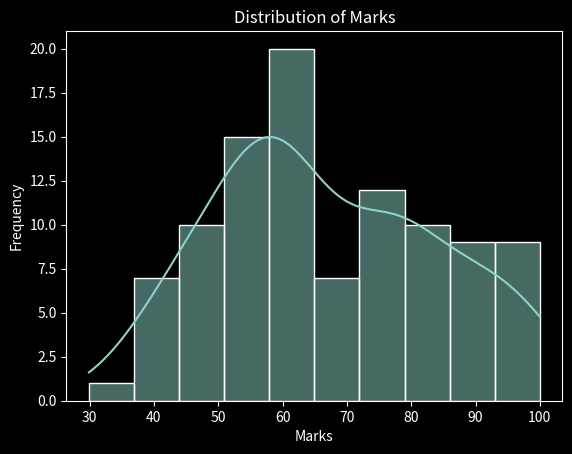
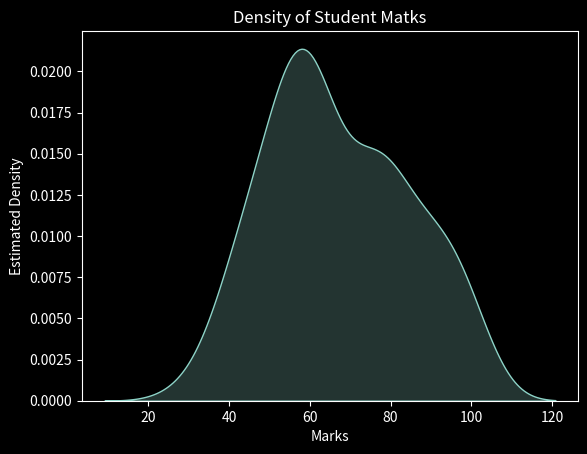
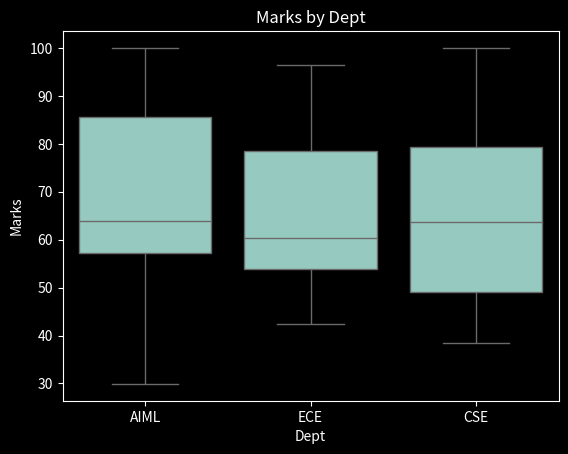
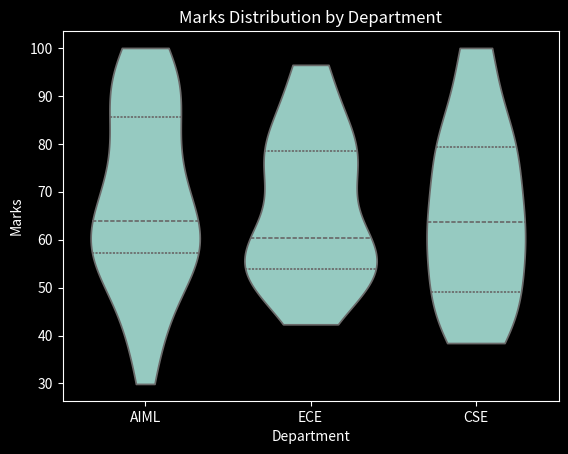
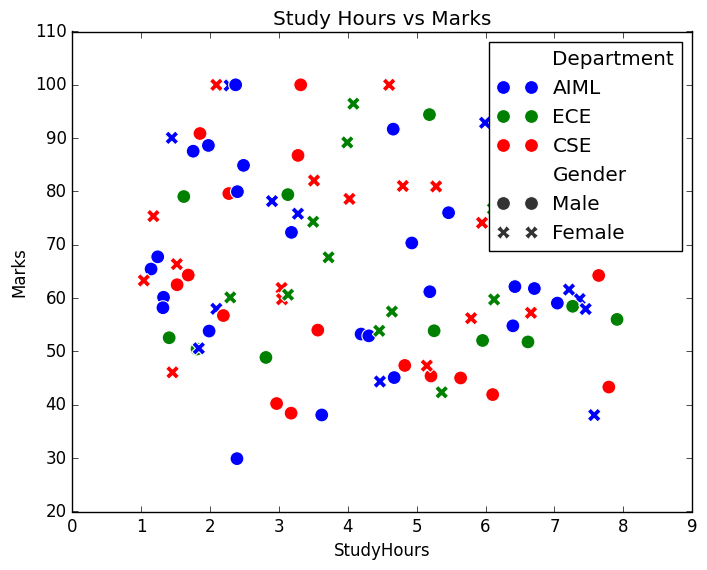
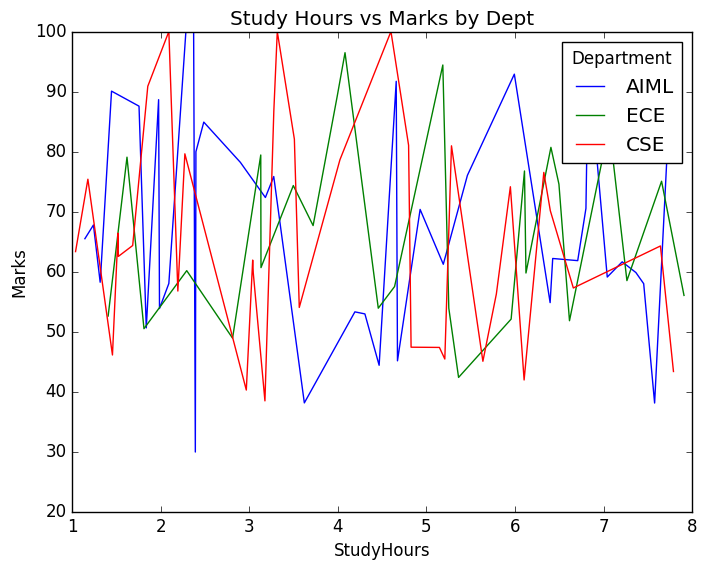
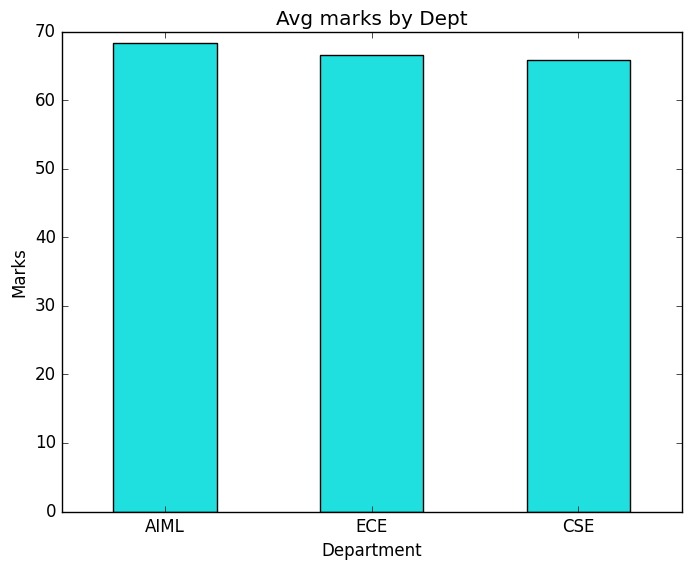
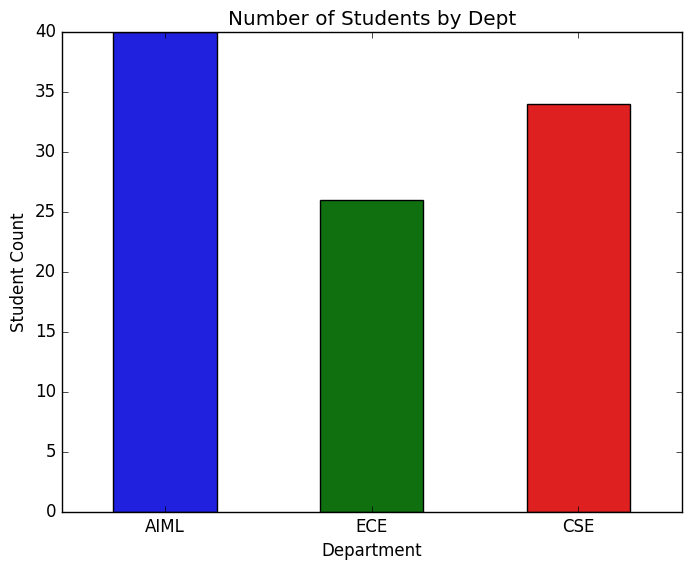
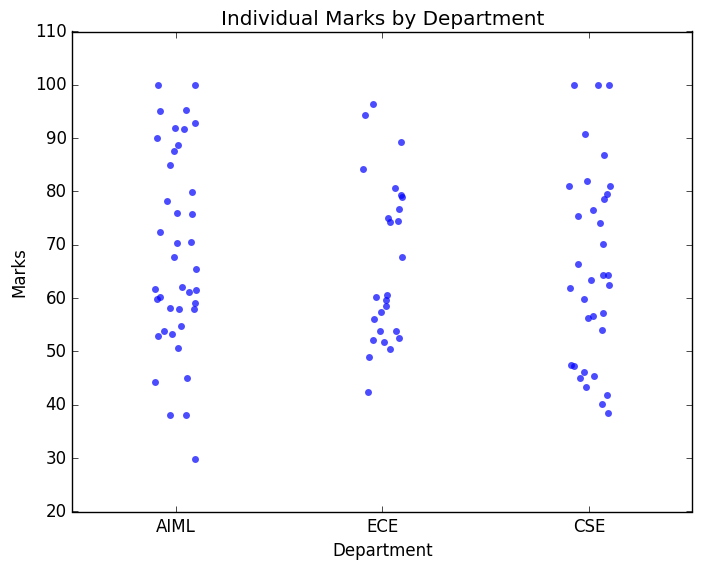
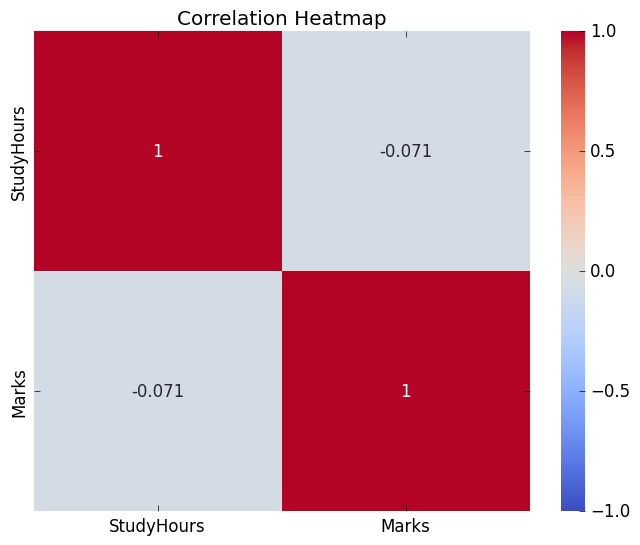
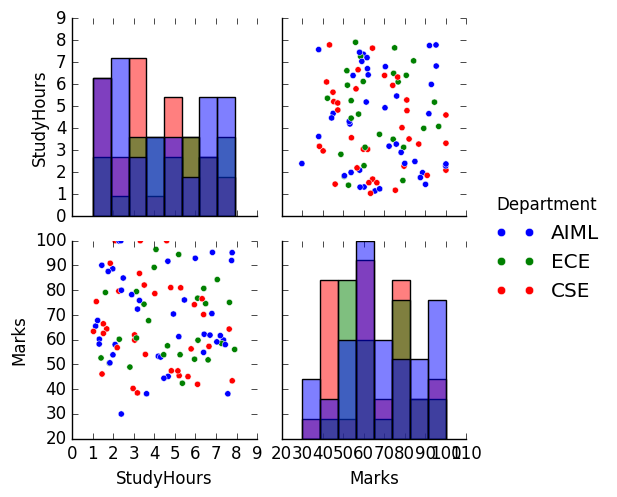

These charts were generated, in order, by the following Python code:
# Seaborn : High Level , Statistical plots in one line 
# It can integrate pandas excellent and had beautiful aesthetics 
# Built on top of mat -> return a obj's
# Focus on statistical plots (dist,regression , categorical)

# Evry Seaor plot returns a Matplotlib Axes obj(or Facetgrid) .
# Seaborn for quick statistical plots, Matplotlib for custom control.

# Praparing a pandas dataset 

import pandas as pd 
import numpy as np 
import seaborn as sns  
import matplotlib.pyplot as plt 

plt.style.use("dark_background")

np.random.seed(42)

df=pd.DataFrame({
    "StudyHours" : np.random.uniform(1,8,100),
    "Marks":np.clip(
        35 + np.random.uniform(1,8,100)*7 
        + np.random.normal(0,8,100) , 
        0,100
    ),
    "Department" : np.random.choice(
        ["AIML","CSE","ECE"],100
    ),
    "Gender" : np.random.choice(
        ["Male","Female"],100
    )
})

print(df.head())



# Distribution Plots -> Helps u to unserstand freq,density , varibility and outliers in numerical data
# histplot() - Histogram
# shows how many observations falls into each interval 

sns.histplot(data=df,x="Marks",bins=10,kde=True) # kde=True overlays a smoothed density curve.

plt.title("Distribution of Marks")
plt.xlabel("Marks");plt.ylabel("Frequency")

plt.show()

# kdeplot -> density curve 
# Kernel Density Estimation(KDe) estimates the prob density of numerical  data 

sns.kdeplot(data=df,x="Marks",fill=True)

plt.title("Density of Student Matks")
plt.xlabel("Marks");plt.ylabel("Estimated Density")

plt.show()

# Use KDE to observe the shape of a distribution. Its curve is an estimate, not a count of students.


# boxplot() - box and whisker plot 
# Displays the medisn , quartiles , spread and potential outlier 

sns.boxplot(data=df,x="Department",y="Marks")

plt.title("Marks by Dept")
plt.xlabel("Dept");plt.ylabel("Marks")

plt.show()

# Middle line — median.
# Box — first quartile (Q1) to third quartile (Q3).
# Box height — interquartile range (IQR).
# Whiskers — extend to the most extreme observations within the usual \(1.5 \times IQR\) rule.
# Points beyond whiskers — potential outliers, not necessarily errors.

# violinplot() - combines a box-like summary with a density shape 
#                to show where observations are concentrated 

sns.violinplot(
    data=df,
    x="Department",
    y="Marks",
    inner="quartile",
    cut=0
)

plt.title("Marks Distribution by Department")

plt.show()
# Boxplot vs violin plot:
#  A boxplot summarizes quartiles and outliers.
# A violin plot additionally shows the estimated distribution shape.

# Realtional plots - shows how two or numerical variables are related 

# Scatterplot()

plt.style.use("classic")
sns.scatterplot(data=df,x="StudyHours",y="Marks",hue="Department",style="Gender",s=100)

plt.title("Study Hours vs Marks")
plt.show()

# hue — assigns colors according to a category.
# style — changes marker styles by category.
# s — controls marker size.

# lineplot() - Useful for displaying trends, such as average marks across study-hour intervals.

sns.lineplot(
    data=df,
    x="StudyHours",
    y="Marks",
    hue="Department",
    errorbar=None
)

plt.title("Study Hours vs Marks by Dept")
plt.show()

# Seaborn's lineplot() aggregates repeated x-values by default, typically using a mean
# For raw observations, use plt.plot() or disable aggregation with estimator=None

# categorical plots  - ompare numerical measurements across groups.

# Barplot() - compare group averages 

sns.barplot(
    data=df,
    x="Department",
    y="Marks",
    errorbar=None,
    color= "cyan",
    width=0.5
)
#
# A bar represents the estimated mean by default.
#  With errorbar=None, uncertainty intervals are hidden.
plt.title("Avg marks by Dept")
plt.show()

# countplot() - count observations 

sns.countplot(
    data=df,
    x="Department",
    hue="Department",
    legend=False,
    width=0.5
)

plt.title("Number of Students by Dept")
plt.ylabel("Student Count")
plt.show()

# stripplot() - didplay indivisual observations 

sns.stripplot(
    data=df,
    x="Department",
    y="Marks",
    jitter=True,
    alpha=0.7
)

plt.title("Individual Marks by Department")
plt.show()
# useful when you want to see individual data points rather than only summary statistics.

# Heatmap - rep values using colors , It is often used to visualize correlation Matrix 

numeric_df=df[["StudyHours","Marks"]]

corr=numeric_df.corr() # df.corr() - Compute pairwise correlation of columns, excluding NA/null values.

sns.heatmap(
    corr,
    annot=True,
    cmap="coolwarm",
    vmin=-1,
    vmax=1,
    center=0
)

plt.title("Correlation Heatmap")

plt.show()
# annot=True — displays the numerical values inside the cells.
# cmap — selects the color scheme.
# vmin=-1, vmax=1 — set the correlation scale.
# - center=0 — centers the colormap at zero.


# Pairplot - displays pairwise relationships between multiple numerical variables with distributions on the diagonal 
# Pairplots are useful during exploratory data analysis (EDA) to identify trends, clusters and possible outliers.
sns.pairplot(
    data=df,
    hue="Department",
    vars=["StudyHours","Marks"],
    diag_kind="hist"
)

plt.show()
# vars — selects numerical columns.
# diag_kind="hist" — shows histograms on the diagonal.
